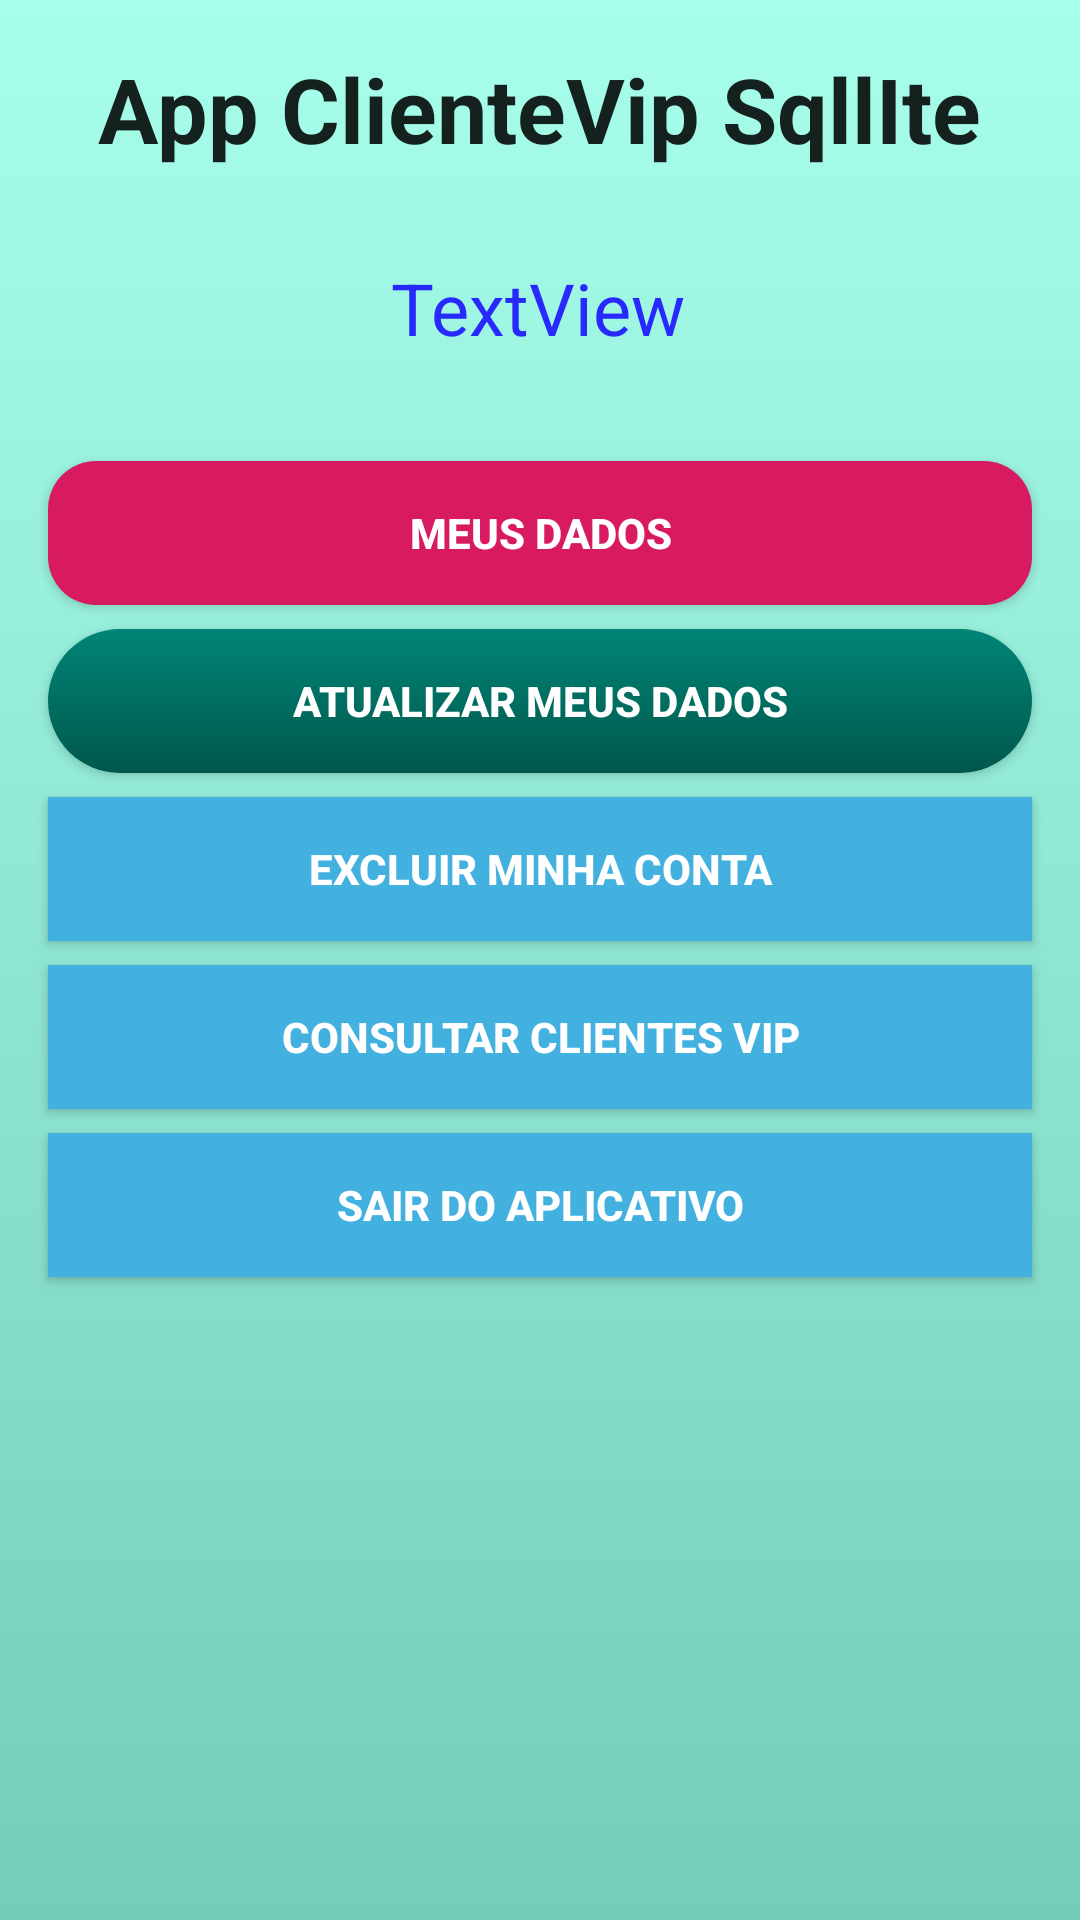

Android layout source for this screen:
<!-- AndroidManifest.xml: application theme Theme.AppClienteVipSqlLite -->
<!-- res/layout/activity_main.xml -->
<?xml version="1.0" encoding="utf-8"?>
<androidx.constraintlayout.widget.ConstraintLayout xmlns:android="http://schemas.android.com/apk/res/android"
    xmlns:app="http://schemas.android.com/apk/res-auto"
    xmlns:tools="http://schemas.android.com/tools"
    android:layout_width="match_parent"
    android:layout_height="match_parent"
    android:background="@drawable/background_gradiente"
    tools:context=".view.MainActivity">

    <TextView
        android:id="@+id/txtAppName"
        android:layout_width="wrap_content"
        android:layout_height="wrap_content"
        android:layout_marginTop="16dp"
        android:text="@string/app_name"
        android:textStyle="bold"
        android:textAppearance="@android:style/TextAppearance.Holo.Large"
        android:textSize="30sp"
        app:layout_constraintEnd_toEndOf="parent"
        app:layout_constraintHorizontal_bias="0.497"
        app:layout_constraintStart_toStartOf="parent"
        app:layout_constraintTop_toTopOf="parent" />

    <TextView
        android:id="@+id/txtNomeCliente"
        android:layout_width="wrap_content"
        android:layout_height="wrap_content"
        android:layout_marginTop="30dp"
        android:text="TextView"
        android:textColor="@color/colorAzul"
        android:textSize="24sp"
        app:layout_constraintEnd_toEndOf="parent"
        app:layout_constraintHorizontal_bias="0.498"
        app:layout_constraintStart_toStartOf="parent"
        app:layout_constraintTop_toBottomOf="@+id/txtAppName" />

    <Button
        android:id="@+id/btnMeusDados"
        android:layout_width="match_parent"
        android:layout_height="wrap_content"
        android:layout_marginStart="16dp"
        android:layout_marginTop="35dp"
        android:layout_marginEnd="16dp"
        android:background="@drawable/custom_btn"
        android:text="@string/btnMeusDados"
        android:textColor="@color/colorBranco"
        android:textStyle="bold"
        android:onClick="meusDados"
        app:layout_constraintEnd_toEndOf="parent"
        app:layout_constraintStart_toStartOf="parent"
        app:layout_constraintTop_toBottomOf="@+id/txtNomeCliente" />

    <Button
        android:id="@+id/btnAtualizarMeusDados"
        android:layout_width="match_parent"
        android:layout_height="wrap_content"
        android:layout_marginStart="16dp"
        android:layout_marginTop="8dp"
        android:layout_marginEnd="16dp"
        android:background="@drawable/custom_btn_a"
        android:text="@string/btnAtualizarMeusDados"
        android:textColor="@color/colorBranco"
        android:textStyle="bold"
        android:onClick="atualizarMeusDados"
        app:layout_constraintEnd_toEndOf="parent"
        app:layout_constraintStart_toStartOf="parent"
        app:layout_constraintTop_toBottomOf="@+id/btnMeusDados" />

    <Button
        android:id="@+id/btnExcluirConta"
        android:layout_width="match_parent"
        android:layout_height="wrap_content"
        android:layout_marginStart="16dp"
        android:layout_marginTop="8dp"
        android:layout_marginEnd="16dp"
        android:background="@color/colorAzulBotão"
        android:text="@string/btnExcluirConta"
        android:textColor="@color/colorBranco"
        android:textStyle="bold"
        android:onClick="excluirMinhaConta"
        app:layout_constraintEnd_toEndOf="parent"
        app:layout_constraintStart_toStartOf="parent"
        app:layout_constraintTop_toBottomOf="@+id/btnAtualizarMeusDados" />

    <Button
        android:id="@+id/btnConsultarClientes"
        android:layout_width="match_parent"
        android:layout_height="wrap_content"
        android:layout_marginStart="16dp"
        android:layout_marginTop="8dp"
        android:layout_marginEnd="16dp"
        android:background="@color/colorAzulBotão"
        android:text="@string/btnConsultarClientes"
        android:textColor="@color/colorBranco"
        android:textStyle="bold"
        android:onClick="consultarClientesVip"
        app:layout_constraintEnd_toEndOf="parent"
        app:layout_constraintStart_toStartOf="parent"
        app:layout_constraintTop_toBottomOf="@+id/btnExcluirConta" />

    <Button
        android:id="@+id/btnSair"
        android:layout_width="match_parent"
        android:layout_height="wrap_content"
        android:layout_marginStart="16dp"
        android:layout_marginTop="8dp"
        android:layout_marginEnd="16dp"
        android:background="@color/colorAzulBotão"
        android:text="@string/btnSair"
        android:textColor="@color/colorBranco"
        android:textStyle="bold"
        android:onClick="sairDoAplicativo"
        app:layout_constraintEnd_toEndOf="parent"
        app:layout_constraintStart_toStartOf="parent"
        app:layout_constraintTop_toBottomOf="@+id/btnConsultarClientes" />

</androidx.constraintlayout.widget.ConstraintLayout>
<!-- resources referenced by this layout -->
<resources>
  <color name="colorAzul">#2829FD</color>
  <color name="colorBranco">#FFFFFF</color>
  <!-- drawable background_gradiente (drawable) -->
  <?xml version="1.0" encoding="utf-8"?>
  <shape
      xmlns:android="http://schemas.android.com/apk/res/android"
      android:shape="rectangle">
  
      <gradient
          android:endColor="@color/primaryColor"
          android:startColor="@color/primaryDarkColor"
          android:type="linear"
          android:angle="90"> 
      </gradient>
  
  </shape>
  <!-- drawable custom_btn (drawable) -->
  <?xml version="1.0" encoding="utf-8"?>
  <shape android:shape="rectangle"
      xmlns:android="http://schemas.android.com/apk/res/android">
  
      <solid android:color="@color/colorAccent"  />
  
      <corners
          android:bottomLeftRadius="16dp"
          android:bottomRightRadius="16dp"
          android:topLeftRadius="16dp"
          android:topRightRadius="16dp"/>
  
  </shape>
  <!-- drawable custom_btn_a (drawable) -->
  <?xml version="1.0" encoding="utf-8"?>
  <shape android:shape="rectangle"
      xmlns:android="http://schemas.android.com/apk/res/android">
  
      <solid android:color="@color/colorAccent"  />
  
      <corners
          android:bottomLeftRadius="25dp"
          android:bottomRightRadius="25dp"
          android:topLeftRadius="25dp"
          android:topRightRadius="25dp"/>
  
  
      <gradient
          android:endColor="@color/colorPrimary"
          android:startColor="@color/colorPrimaryDark"
          android:type="linear"
          android:angle="90"> 
      </gradient>
  
  </shape>
  <string name="app_name">App ClienteVip SqllIte</string>
  <string name="btnAtualizarMeusDados">ATUALIZAR MEUS DADOS</string>
  <string name="btnConsultarClientes">CONSULTAR CLIENTES VIP</string>
  <string name="btnExcluirConta">EXCLUIR MINHA CONTA</string>
  <string name="btnMeusDados">MEUS DADOS</string>
  <string name="btnSair">SAIR DO APLICATIVO</string>
  <style name="Theme.AppClienteVipSqlLite" parent="Base.Theme.AppClienteVipSqlLite" />
  <color name="primaryColor">#A7FFEB</color>
  <color name="primaryDarkColor">#75CCB9</color>
  <color name="colorAccent">#D81B60</color>
  <color name="colorPrimary">#008577</color>
  <color name="colorPrimaryDark">#00574B</color>
  <style name="Base.Theme.AppClienteVipSqlLite" parent="Theme.AppCompat.Light.DarkActionBar">
          
          
      </style>
</resources>
